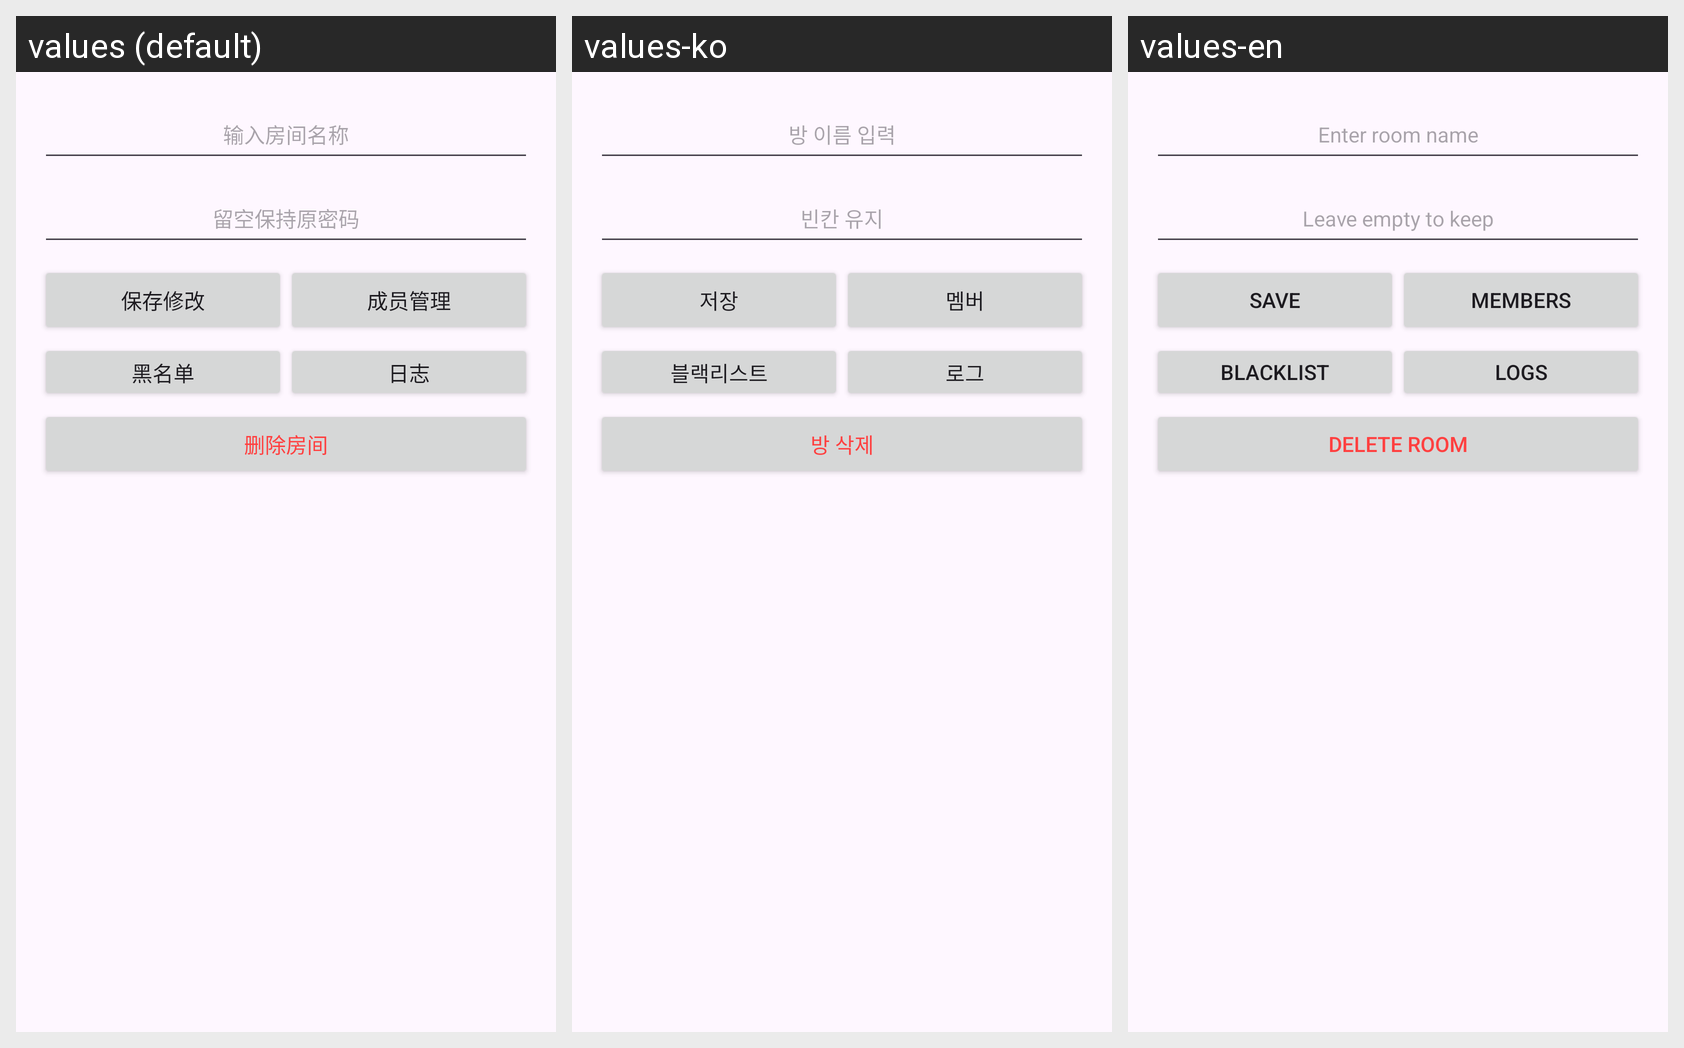

The same Android screen rendered under several of its app's locales, left to right. List the strings drawn on it with the default value and each locale's translation.
Android screen res/layout/dialog_manage_room.xml rendered under 3 locales, left to right: values (default), values-ko, values-en. Device: Nexus 5 (rendered at 1080×1920; each locale shown at half size, 540×960, under a caption strip naming it); theme Theme.Boss.
Strings drawn on this screen, with the default value and each locale's value (text and hints the layout hard-codes, and strings that could not be matched under every locale, appear in the picture but are not listed):

room_name_hint_create
  values: 输入房间名称
  values-ko: 방 이름 입력
  values-en: Enter room name

room_pwd_keep
  values: 留空保持原密码
  values-ko: 빈칸 유지
  values-en: Leave empty to keep

manage_room_save
  values: 保存修改
  values-ko: 저장
  values-en: Save

manage_room_members_title
  values: 成员管理
  values-ko: 멤버
  values-en: Members

blacklist
  values: 黑名单
  values-ko: 블랙리스트
  values-en: Blacklist

logs_button
  values: 日志
  values-ko: 로그
  values-en: Logs

manage_room_delete
  values: 删除房间
  values-ko: 방 삭제
  values-en: Delete Room
